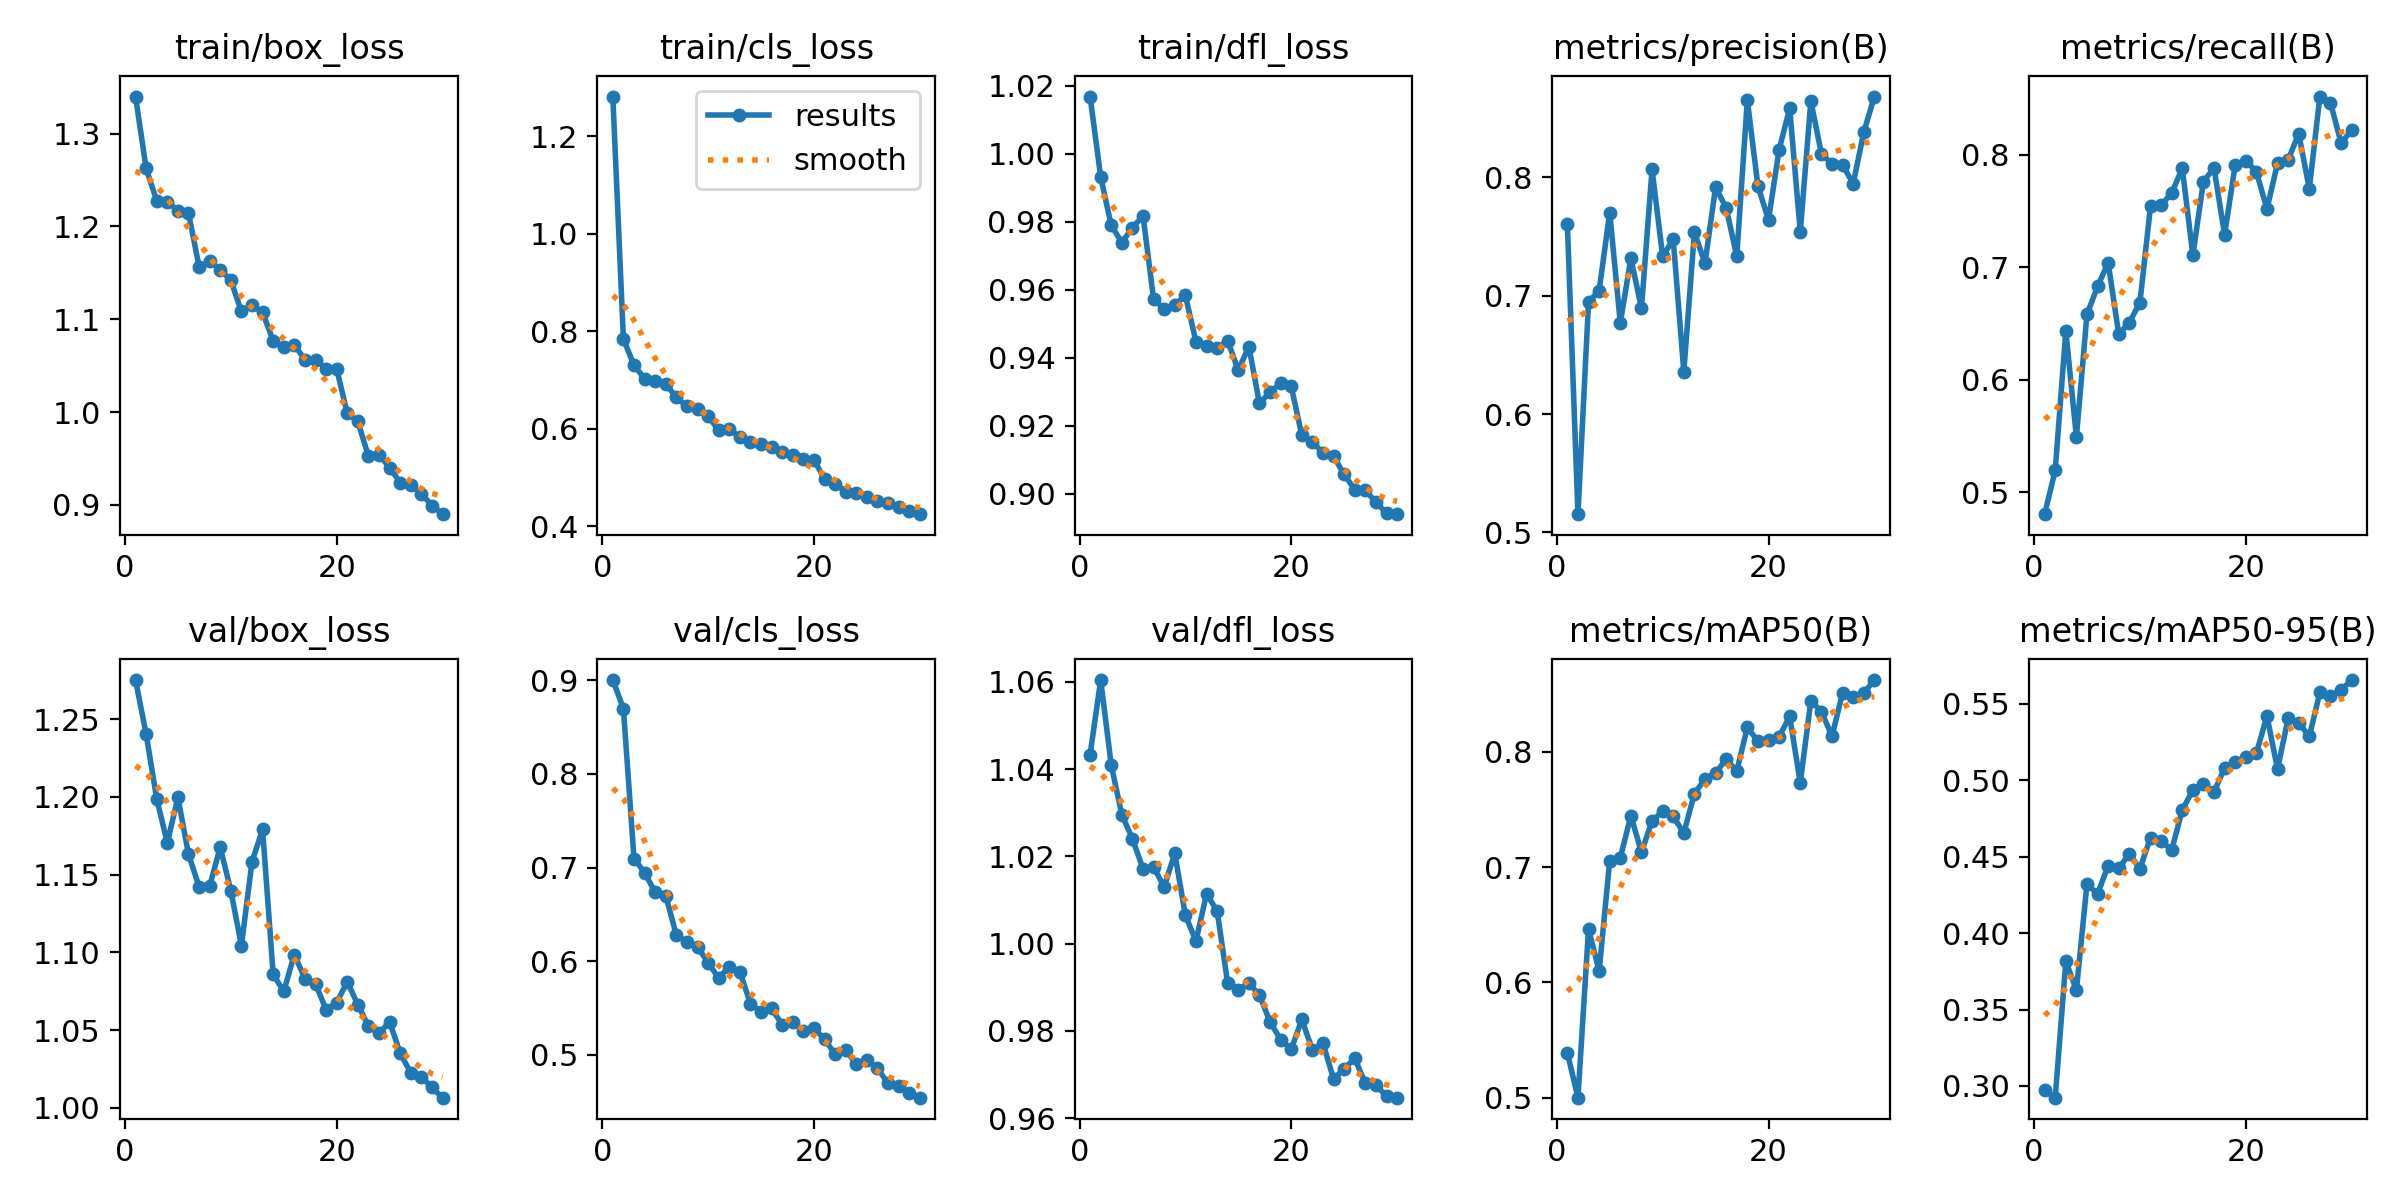

The data file committed next to this chart (first rows):
epoch, time, train/box_loss, train/cls_loss, train/dfl_loss, metrics/precision(B), metrics/recall(B), metrics/mAP50(B), metrics/mAP50-95(B), val/box_loss, val/cls_loss, val/dfl_loss, lr/pg0, lr/pg1, lr/pg2
1, 4051, 1.34, 1.282, 1.017, 0.7605, 0.4803, 0.539, 0.2971, 1.275, 0.9004, 1.043, 0.0004104, 0.0004104, 0.0004104
2, 7417, 1.262, 0.784, 0.9931, 0.5154, 0.5195, 0.5001, 0.2924, 1.24, 0.8698, 1.06, 0.0007997, 0.0007997, 0.0007997
3, 11111, 1.228, 0.73, 0.9789, 0.6946, 0.6432, 0.6465, 0.3816, 1.199, 0.7097, 1.041, 0.001162, 0.001162, 0.001162
4, 14488, 1.226, 0.7026, 0.9739, 0.7042, 0.5491, 0.6098, 0.3627, 1.171, 0.6947, 1.03, 0.001126, 0.001126, 0.001126
5, 17710, 1.217, 0.6984, 0.9782, 0.7702, 0.6582, 0.7058, 0.4321, 1.2, 0.6737, 1.024, 0.001085, 0.001085, 0.001085
6, 20731, 1.215, 0.6918, 0.9817, 0.6768, 0.683, 0.7082, 0.4255, 1.163, 0.6698, 1.017, 0.001044, 0.001044, 0.001044
7, 23876, 1.157, 0.6642, 0.9572, 0.7316, 0.7041, 0.7447, 0.4441, 1.142, 0.6282, 1.018, 0.001002, 0.001002, 0.001002
8, 27040, 1.163, 0.6454, 0.9544, 0.6894, 0.6404, 0.7129, 0.4422, 1.143, 0.6202, 1.013, 0.0009612, 0.0009612, 0.0009612
9, 30084, 1.153, 0.6396, 0.9555, 0.8065, 0.6509, 0.7402, 0.4518, 1.168, 0.6153, 1.021, 0.00092, 0.00092, 0.00092
10, 33034, 1.142, 0.6255, 0.9583, 0.7332, 0.6686, 0.7485, 0.442, 1.14, 0.5984, 1.006, 0.0008787, 0.0008787, 0.0008787
11, 36090, 1.108, 0.5962, 0.9447, 0.7474, 0.7544, 0.7441, 0.4624, 1.104, 0.582, 1.001, 0.0008375, 0.0008375, 0.0008375
12, 39276, 1.115, 0.5997, 0.9435, 0.6357, 0.7551, 0.7296, 0.4605, 1.158, 0.5942, 1.011, 0.0007962, 0.0007962, 0.0007962
13, 41916, 1.107, 0.5819, 0.9429, 0.7535, 0.7661, 0.7639, 0.4543, 1.179, 0.589, 1.007, 0.000755, 0.000755, 0.000755
14, 44563, 1.077, 0.5726, 0.9449, 0.7273, 0.7881, 0.7765, 0.4804, 1.086, 0.5545, 0.9909, 0.0007137, 0.0007137, 0.0007137
15, 47241, 1.07, 0.5684, 0.9364, 0.7916, 0.7108, 0.7817, 0.4934, 1.075, 0.5459, 0.9894, 0.0006725, 0.0006725, 0.0006725
16, 50032, 1.073, 0.5622, 0.9433, 0.774, 0.7763, 0.7938, 0.4975, 1.099, 0.5495, 0.9909, 0.0006312, 0.0006312, 0.0006312
17, 52701, 1.056, 0.5513, 0.9266, 0.7333, 0.7883, 0.7834, 0.4924, 1.083, 0.5321, 0.9882, 0.00059, 0.00059, 0.00059
18, 55389, 1.057, 0.5465, 0.9299, 0.8653, 0.729, 0.8212, 0.5079, 1.08, 0.5347, 0.9821, 0.0005487, 0.0005487, 0.0005487
19, 57946, 1.047, 0.5367, 0.9324, 0.7925, 0.7913, 0.8094, 0.5118, 1.063, 0.5252, 0.978, 0.0005075, 0.0005075, 0.0005075
20, 60554, 1.047, 0.5362, 0.9316, 0.764, 0.795, 0.8103, 0.5148, 1.068, 0.5283, 0.9757, 0.0004662, 0.0004662, 0.0004662
21, 62157, 0.9984, 0.4961, 0.9172, 0.8233, 0.785, 0.8132, 0.5174, 1.081, 0.5169, 0.9826, 0.000425, 0.000425, 0.000425
22, 63821, 0.9899, 0.4865, 0.9153, 0.8582, 0.7519, 0.8308, 0.5419, 1.066, 0.5005, 0.9756, 0.0003837, 0.0003837, 0.0003837
23, 65542, 0.9523, 0.4708, 0.9121, 0.754, 0.7926, 0.7732, 0.5071, 1.053, 0.505, 0.9772, 0.0003425, 0.0003425, 0.0003425
24, 67208, 0.9541, 0.4673, 0.911, 0.8644, 0.7956, 0.8446, 0.5404, 1.048, 0.4898, 0.969, 0.0003012, 0.0003012, 0.0003012
25, 68796, 0.94, 0.4589, 0.9057, 0.8196, 0.8189, 0.8349, 0.5375, 1.055, 0.4947, 0.9713, 0.00026, 0.00026, 0.00026
26, 70480, 0.924, 0.4512, 0.9012, 0.8115, 0.7699, 0.8137, 0.5285, 1.035, 0.4857, 0.9737, 0.0002188, 0.0002188, 0.0002188
27, 72409, 0.9215, 0.4467, 0.9011, 0.8103, 0.852, 0.8515, 0.5574, 1.022, 0.4694, 0.9679, 0.0001775, 0.0001775, 0.0001775
28, 74169, 0.912, 0.4381, 0.8975, 0.7946, 0.8465, 0.8479, 0.5548, 1.02, 0.4672, 0.9676, 0.0001363, 0.0001363, 0.0001363
29, 75969, 0.8992, 0.4311, 0.8943, 0.8381, 0.8107, 0.8511, 0.559, 1.013, 0.4589, 0.965, 9.5e-05, 9.5e-05, 9.5e-05
30, 77841, 0.8899, 0.4243, 0.894, 0.8681, 0.8218, 0.8624, 0.5654, 1.007, 0.4542, 0.9647, 5.375e-05, 5.375e-05, 5.375e-05
